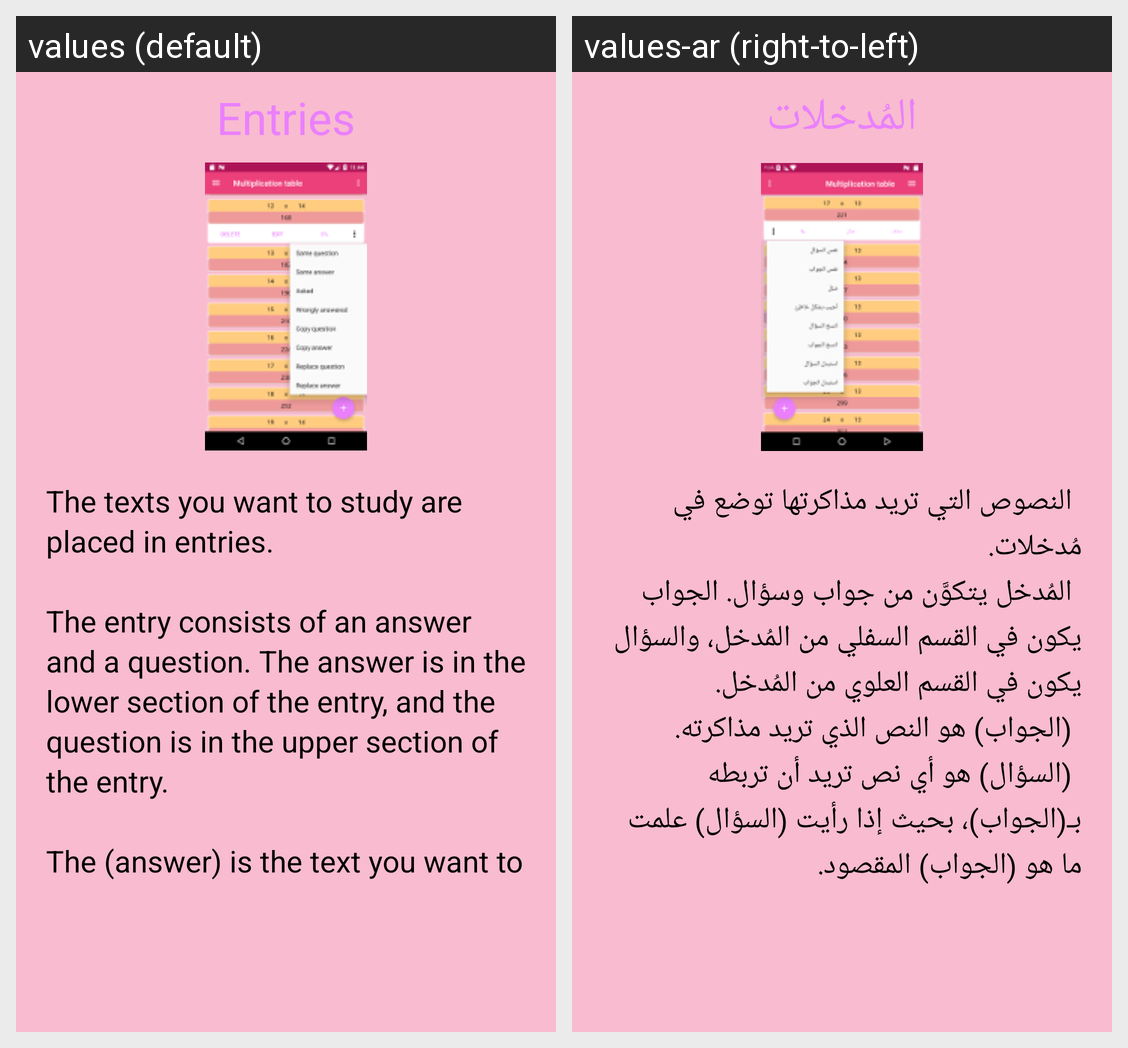

For this localized Android screen grid, give each drawn string resource with its value in every locale shown.
Android screen res/layout/intro_entry.xml rendered under 2 locales, left to right: values (default), values-ar (right-to-left). Device: Nexus 5 (rendered at 1080×1920; each locale shown at half size, 540×960, under a caption strip naming it); theme MyMaterialTheme.
Strings drawn on this screen, with the default value and each locale's value (text and hints the layout hard-codes, and strings that could not be matched under every locale, appear in the picture but are not listed):

entries
  values: Entries
  values-ar: المُدخلات

intro_entry_text
  values: The texts you want to study are placed in entries.
      
      The entry consists of an answer and a question. The answer is in the lower section of the entry, and the question is in the upper section of the entry.
      
      The (answer) is the text you want to study.
      
      The (question) is any text you want to link to the (answer), so that if you see the (question) you know what is the (answer) which is intended.
      
      If …[clipped]
  values-ar: 	النصوص التي تريد مذاكرتها توضع في مُدخلات.
       	المُدخل يتكوَّن من جواب وسؤال. الجواب يكون في القسم السفلي من المُدخل، والسؤال يكون في القسم العلوي من المُدخل.
       	(الجواب) هو النص الذي تريد مذاكرته.
       	(السؤال) هو أي نص تريد أن تربطه بـ(الجواب)، بحيث إذا رأيت (السؤال) علمت ما هو (الجواب) المقصود.
       	إذا كنت تذاكر لغة، فأقترح عليك أن تجعل الجواب هو الكلمة المراد مذاكرتها، وتجعل السؤال هو المعنى لهذه …[clipped]
